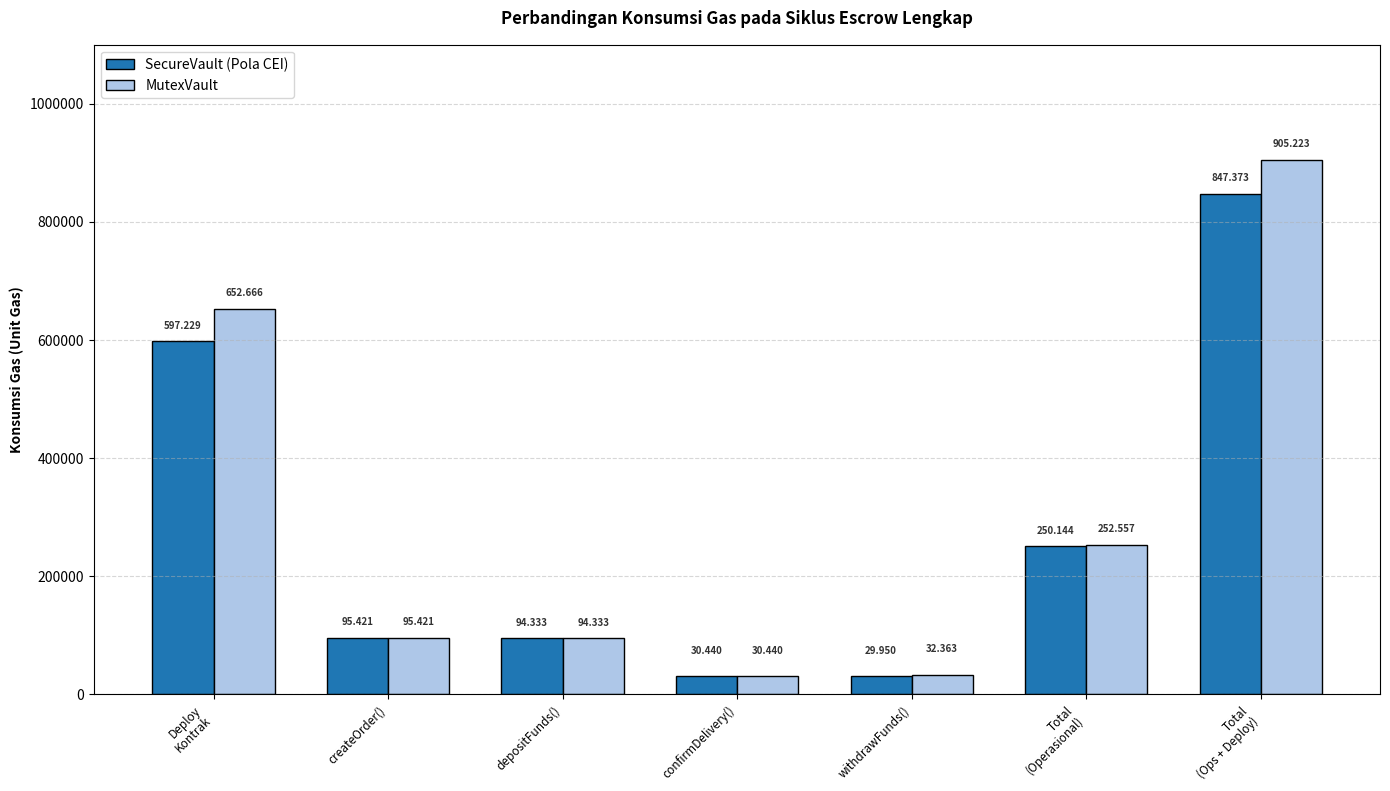

This figure's Python source: (Note: this script raises an exception after producing the figure.)
import matplotlib.pyplot as plt
import numpy as np

# Data Siklus Escrow Lengkap
kategori = [
    'Deploy\nKontrak', 
    'createOrder()', 
    'depositFunds()', 
    'confirmDelivery()', 
    'withdrawFunds()', 
    'Total\n(Operasional)', 
    'Total\n(Ops + Deploy)' # Teks disingkat sedikit agar lebih ringkas
]

gas_cei = [597229, 95421, 94333, 30440, 29950, 250144, 847373]
gas_mutex = [652666, 95421, 94333, 30440, 32363, 252557, 905223]

x = np.arange(len(kategori))
lebar = 0.35  

# Canvas 14x8 dengan resolusi tinggi untuk ruang lebih luas
fig, ax = plt.subplots(figsize=(14, 8), dpi=300)

rects1 = ax.bar(x - lebar/2, gas_cei, lebar, label='SecureVault (Pola CEI)', color='#1f77b4', edgecolor='black')
rects2 = ax.bar(x + lebar/2, gas_mutex, lebar, label='MutexVault', color='#aec7e8', edgecolor='black')

# Ukuran font label dan judul dikecilkan agar proporsional
ax.set_ylabel('Konsumsi Gas (Unit Gas)', fontsize=10, fontweight='bold')
ax.set_title('Perbandingan Konsumsi Gas pada Siklus Escrow Lengkap', fontsize=12, fontweight='bold', pad=15)

# --- PERBAIKAN OVERLAP SUMBU X ---
ax.set_xticks(x)
# Teks sumbu X dimiringkan 45 derajat dan rata kanan untuk jarak maksimal
ax.set_xticklabels(kategori, fontsize=8.5, rotation=45, ha='right')

# --- PERBAIKAN FORMAT SUMBU Y ---
# Mematikan format scientific (1e6) agar angka terlihat utuh
ax.ticklabel_format(style='plain', axis='y')
ax.tick_params(axis='y', labelsize=10)
# Batas atas dinaikkan ke 1.100.000 agar grafik tertinggi aman
ax.set_ylim(0, 1100000)
ax.grid(axis='y', linestyle='--', alpha=0.5)

# --- PERBAIKAN ANGKA DI ATAS BALOK ---
def tambah_label_angka(rects):
    for rect in rects:
        tinggi = rect.get_height()
        # Jika nilai sangat kecil, letakkan lebih tinggi agar tidak menempel garis
        offset_y = 8 if tinggi > 50000 else 15

        ax.annotate(f'{tinggi:,}'.replace(',', '.'),
                    xy=(rect.get_x() + rect.get_width() / 2, tinggi),
                    xytext=(0, offset_y),
                    textcoords="offset points",
                    ha='center', va='bottom',
                    fontsize=7, # Font lebih kecil untuk hindari tabrakan
                    fontweight='bold', color='#333333')

tambah_label_angka(rects1)
tambah_label_angka(rects2)

# Legenda dirapikan
ax.legend(loc='upper left', fontsize=10)

# Adjust spacing untuk margin yang lebih baik (hindari label terpotong)
plt.subplots_adjust(left=0.08, right=0.95, top=0.93, bottom=0.15)
plt.tight_layout()
plt.savefig('grafik_atau_diagram/grafik_siklus_escrow_lengkap_rapi.png', dpi=300, bbox_inches='tight')
print("[OK] Grafik berhasil disimpan ke: grafik_atau_diagram/grafik_siklus_escrow_lengkap_rapi.png")
